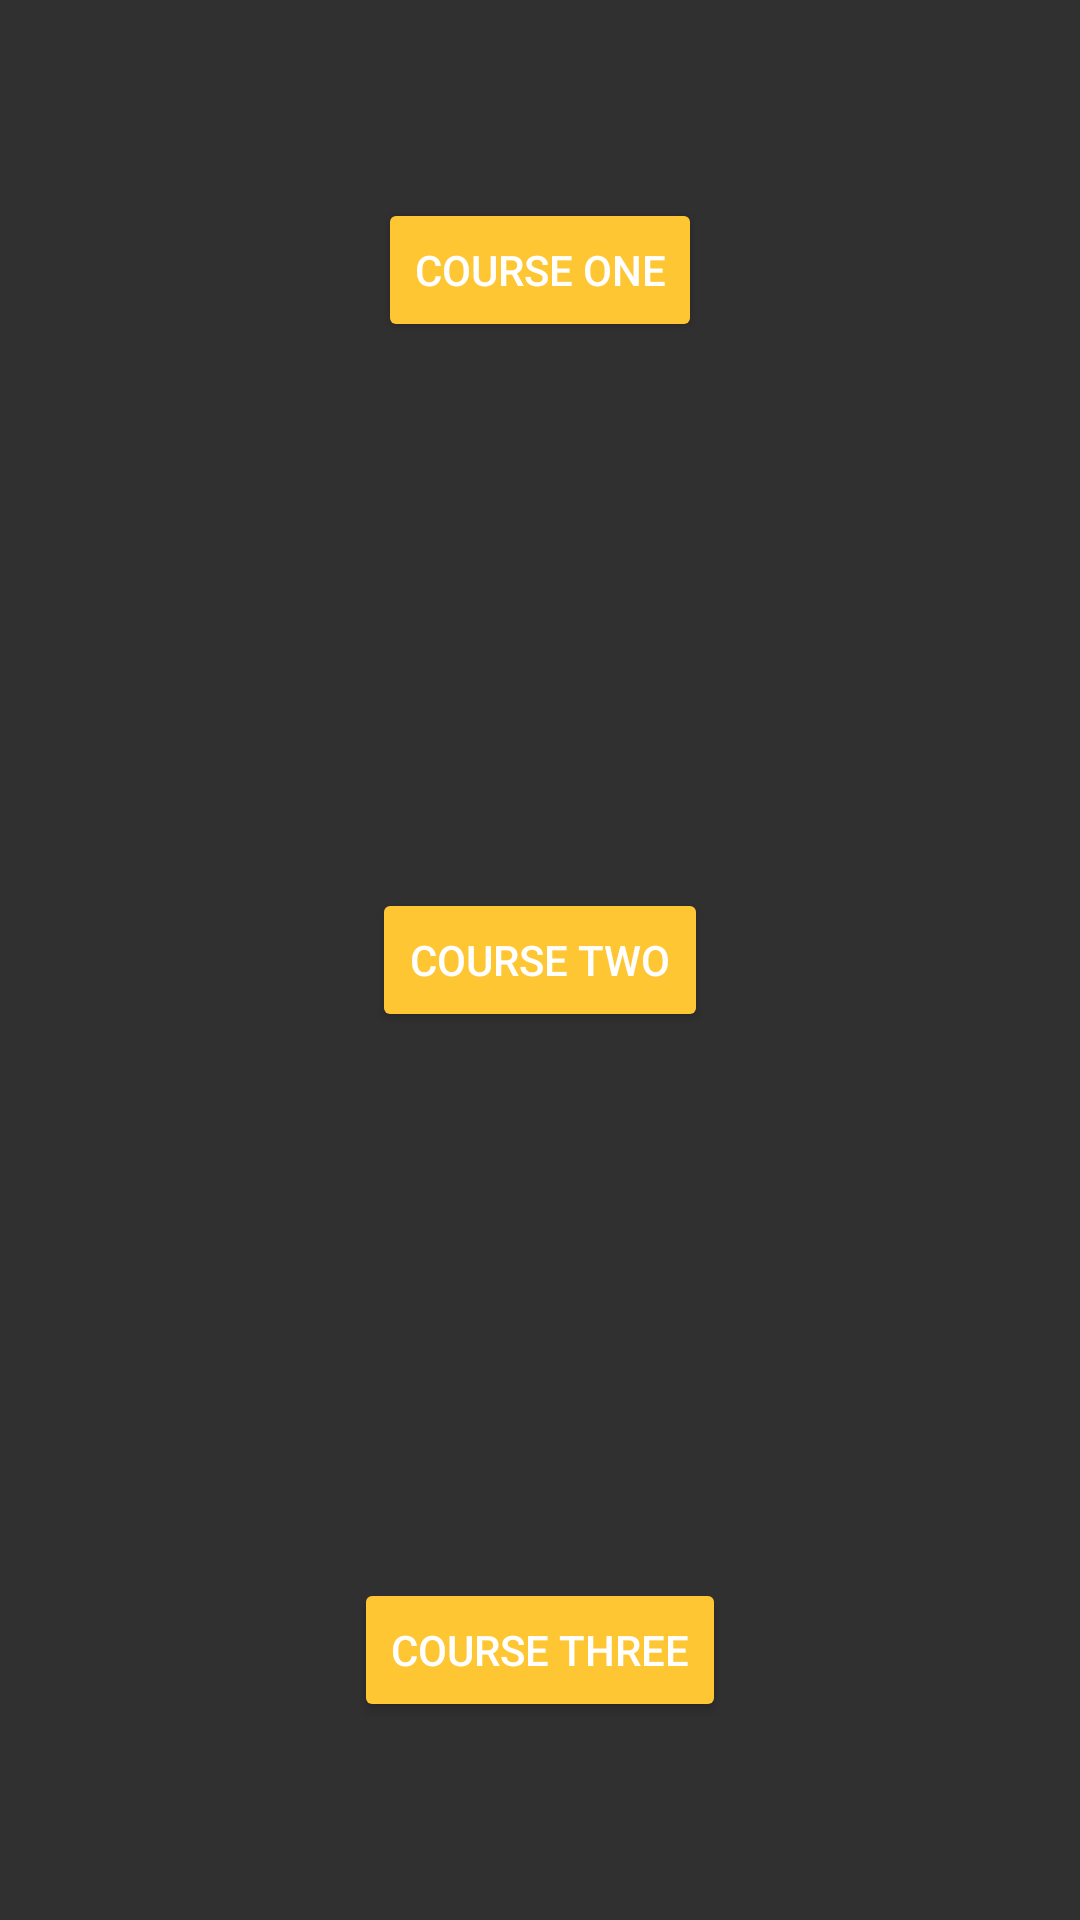

This screen was rendered from an Android layout file. Write that file and the resources it references.
<!-- AndroidManifest.xml: application theme AppTheme -->
<!-- res/layout/activity_demo_course.xml -->
<?xml version="1.0" encoding="utf-8"?>
<android.support.constraint.ConstraintLayout xmlns:android="http://schemas.android.com/apk/res/android"
    xmlns:app="http://schemas.android.com/apk/res-auto"
    xmlns:tools="http://schemas.android.com/tools"
    android:layout_width="match_parent"
    android:layout_height="match_parent"
    tools:context="org.codedevils.myandroiddemo.DemoCourse"
    tools:layout_editor_absoluteY="81dp"
    tools:layout_editor_absoluteX="0dp">

    <Button
        android:id="@+id/course_one"
        android:layout_width="108dp"
        android:layout_height="48dp"
        android:layout_weight="1"
        android:text="@string/course_one"
        app:layout_constraintTop_toTopOf="parent"
        android:layout_marginTop="8dp"
        android:layout_marginBottom="8dp"
        app:layout_constraintBottom_toTopOf="@+id/guideline1"
        android:layout_marginRight="8dp"
        app:layout_constraintRight_toRightOf="parent"
        android:layout_marginLeft="8dp"
        app:layout_constraintLeft_toLeftOf="parent" />
        item: name="course_one">@c

    <android.support.constraint.Guideline
        android:id="@+id/guideline1"
        android:layout_width="wrap_content"
        android:layout_height="wrap_content"
        android:orientation="horizontal"
        app:layout_constraintGuide_begin="180dp" />

    <Button
        android:id="@+id/course_two"
        android:layout_width="112dp"
        android:layout_height="48dp"
        android:layout_weight="1"
        android:text="@string/course_two"
        app:layout_constraintTop_toTopOf="@+id/guideline1"
        android:layout_marginTop="8dp"
        android:layout_marginBottom="8dp"
        app:layout_constraintBottom_toTopOf="@+id/guideline2"
        android:layout_marginRight="8dp"
        app:layout_constraintRight_toRightOf="parent"
        android:layout_marginLeft="8dp"
        app:layout_constraintLeft_toLeftOf="parent" />

    <android.support.constraint.Guideline
        android:id="@+id/guideline2"
        android:layout_width="wrap_content"
        android:layout_height="wrap_content"
        android:orientation="horizontal"
        app:layout_constraintGuide_end="180dp" />

    <Button
        android:id="@+id/course_three"
        android:layout_width="124dp"
        android:layout_height="48dp"
        android:layout_weight="1"
        android:text="@string/course_three"
        app:layout_constraintTop_toTopOf="@+id/guideline2"
        android:layout_marginTop="8dp"
        app:layout_constraintBottom_toBottomOf="parent"
        android:layout_marginBottom="8dp"
        android:layout_marginRight="8dp"
        app:layout_constraintRight_toRightOf="parent"
        android:layout_marginLeft="8dp"
        app:layout_constraintLeft_toLeftOf="parent" />

</android.support.constraint.ConstraintLayout>
<!-- resources referenced by this layout -->
<resources>
  <string name="course_one">Course One</string>
  <string name="course_three">Course Three</string>
  <string name="course_two">Course Two</string>
  <style name="AppTheme" parent="Theme.AppCompat">
          
          <item name="colorPrimary">@color/colorPrimary</item>
          <item name="colorPrimaryDark">@color/colorPrimaryDark</item>
          <item name="colorAccent">@color/colorAccent</item>
  
          
          
          <item name="colorButtonNormal">@color/colorAccent</item>
          <item name="colorControlHighlight" parent="course_one">@color/colorAccentLight</item>
          <item name="colorControlActivated" parent="course_one">@color/colorAccentDark</item>
          <item name="colorControlNormal" parent="course_one">@color/colorAccent</item>
  
      </style>
  <color name="colorPrimary">#990033</color>
  <color name="colorPrimaryDark">#660027</color>
  <color name="colorAccent">#FFc633</color>
  <color name="colorAccentLight">#ffff93</color>
  <color name="colorAccentDark">#c99633</color>
</resources>
